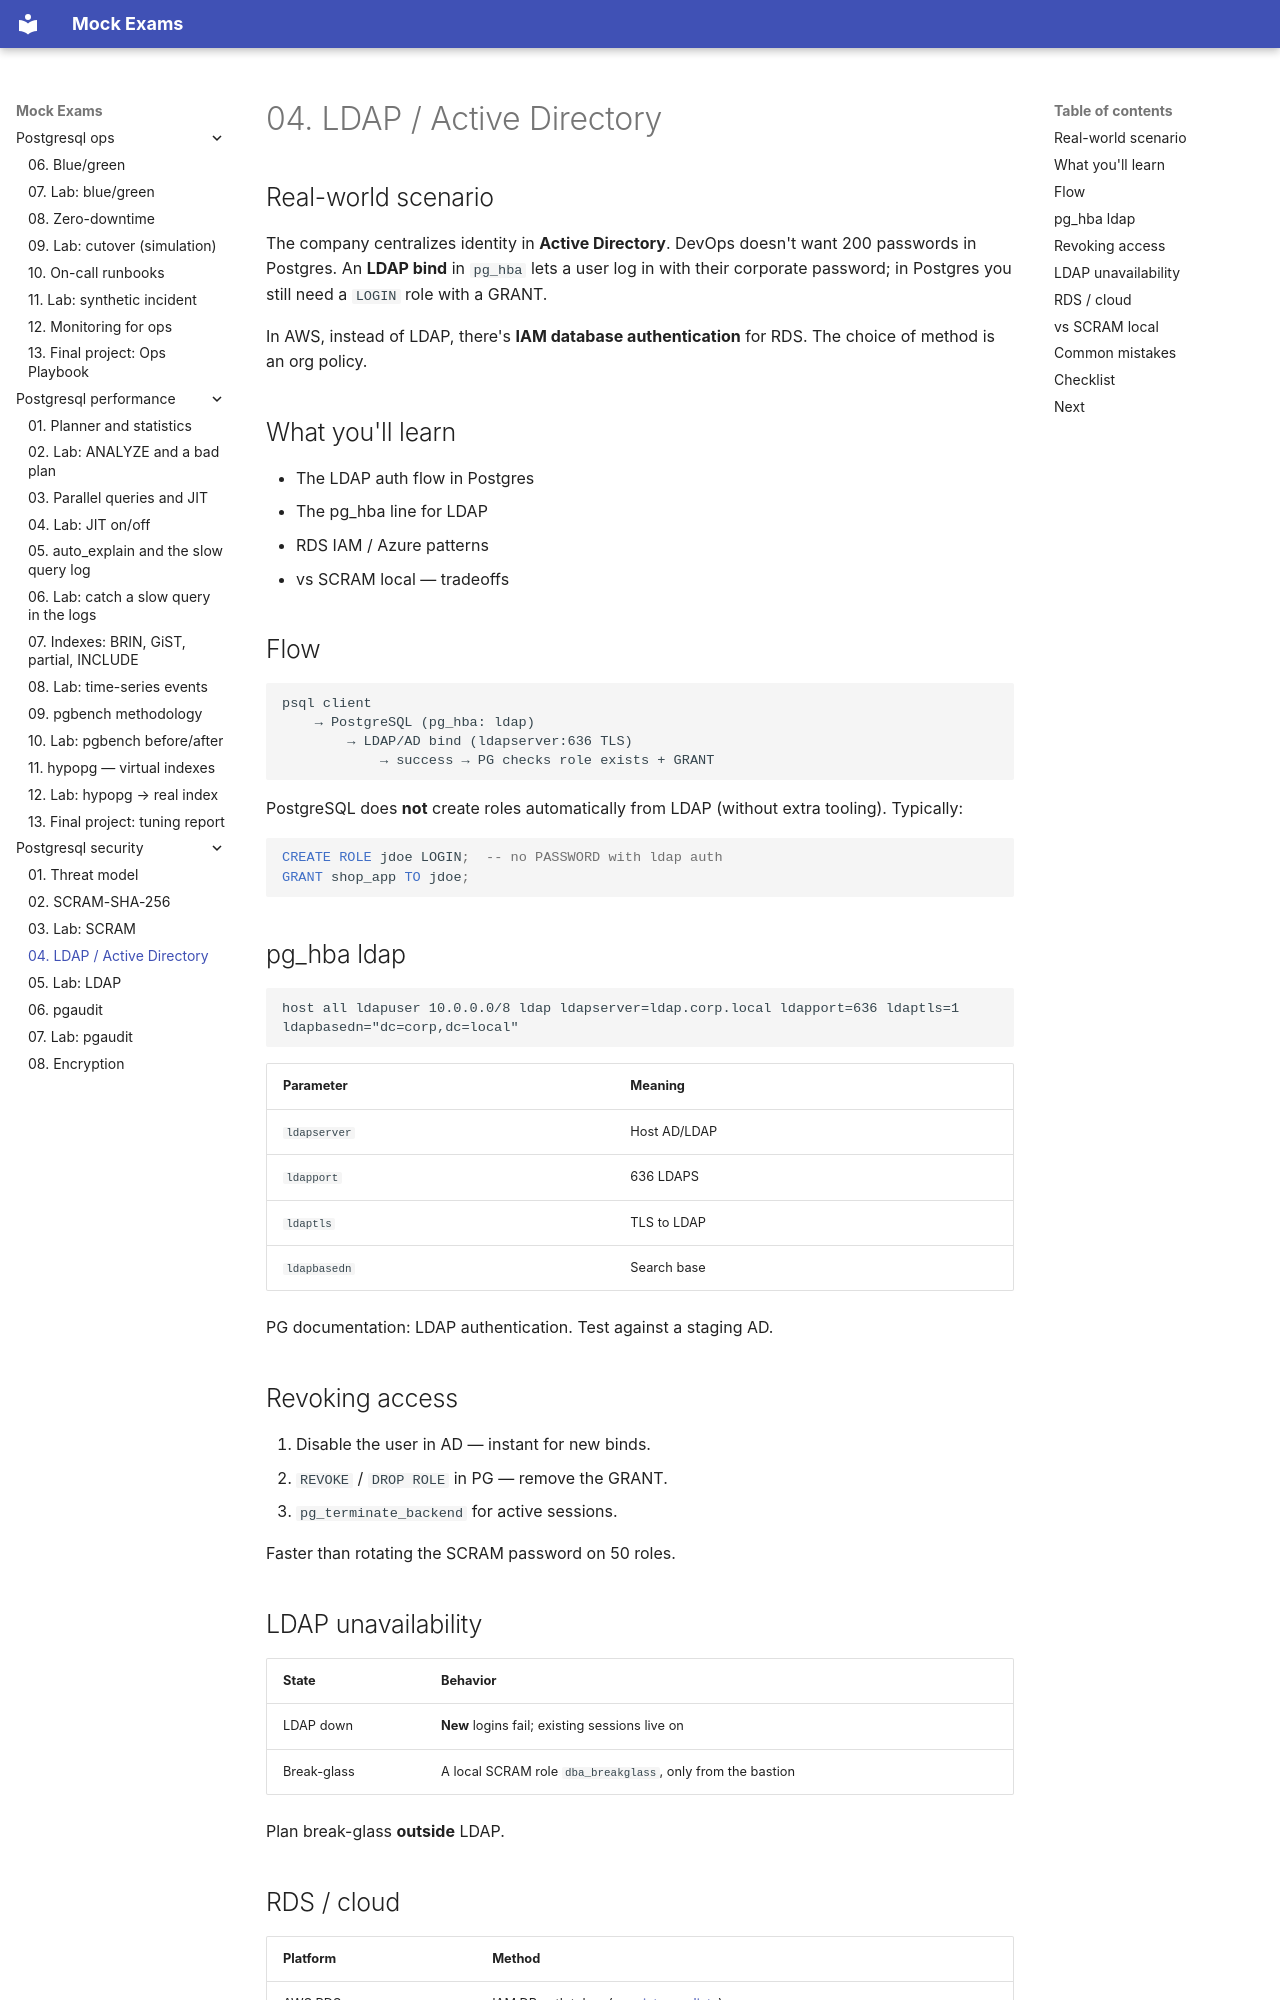

repository: FedorArbuzov/mock-exams · page: postgresql-security/04-ldap-ad/index.html · generator: mkdocs

# 04. LDAP / Active Directory

## Real-world scenario

The company centralizes identity in **Active Directory**. DevOps doesn't want 200 passwords in Postgres. An **LDAP bind** in `pg_hba` lets a user log in with their corporate password; in Postgres you still need a `LOGIN` role with a GRANT.

In AWS, instead of LDAP, there's **IAM database authentication** for RDS. The choice of method is an org policy.

## What you'll learn

- The LDAP auth flow in Postgres
- The pg_hba line for LDAP
- RDS IAM / Azure patterns
- vs SCRAM local — tradeoffs

## Flow

```text
psql client
    → PostgreSQL (pg_hba: ldap)
        → LDAP/AD bind (ldapserver:636 TLS)
            → success → PG checks role exists + GRANT
```

PostgreSQL does **not** create roles automatically from LDAP (without extra tooling). Typically:

```sql
CREATE ROLE jdoe LOGIN;  -- no PASSWORD with ldap auth
GRANT shop_app TO jdoe;
```

## pg_hba ldap

```text
host all ldapuser 10.0.0.0/8 ldap ldapserver=ldap.corp.local ldapport=636 ldaptls=1 ldapbasedn="dc=corp,dc=local"
```

| Parameter | Meaning |
|----------|-------|
| `ldapserver` | Host AD/LDAP |
| `ldapport` | 636 LDAPS |
| `ldaptls` | TLS to LDAP |
| `ldapbasedn` | Search base |

PG documentation: LDAP authentication. Test against a staging AD.

## Revoking access

1. Disable the user in AD — instant for new binds.
2. `REVOKE` / `DROP ROLE` in PG — remove the GRANT.
3. `pg_terminate_backend` for active sessions.

Faster than rotating the SCRAM password on 50 roles.

## LDAP unavailability

| State | Behavior |
|-----------|-----------|
| LDAP down | **New** logins fail; existing sessions live on |
| Break-glass | A local SCRAM role `dba_breakglass`, only from the bastion |

Plan break-glass **outside** LDAP.
